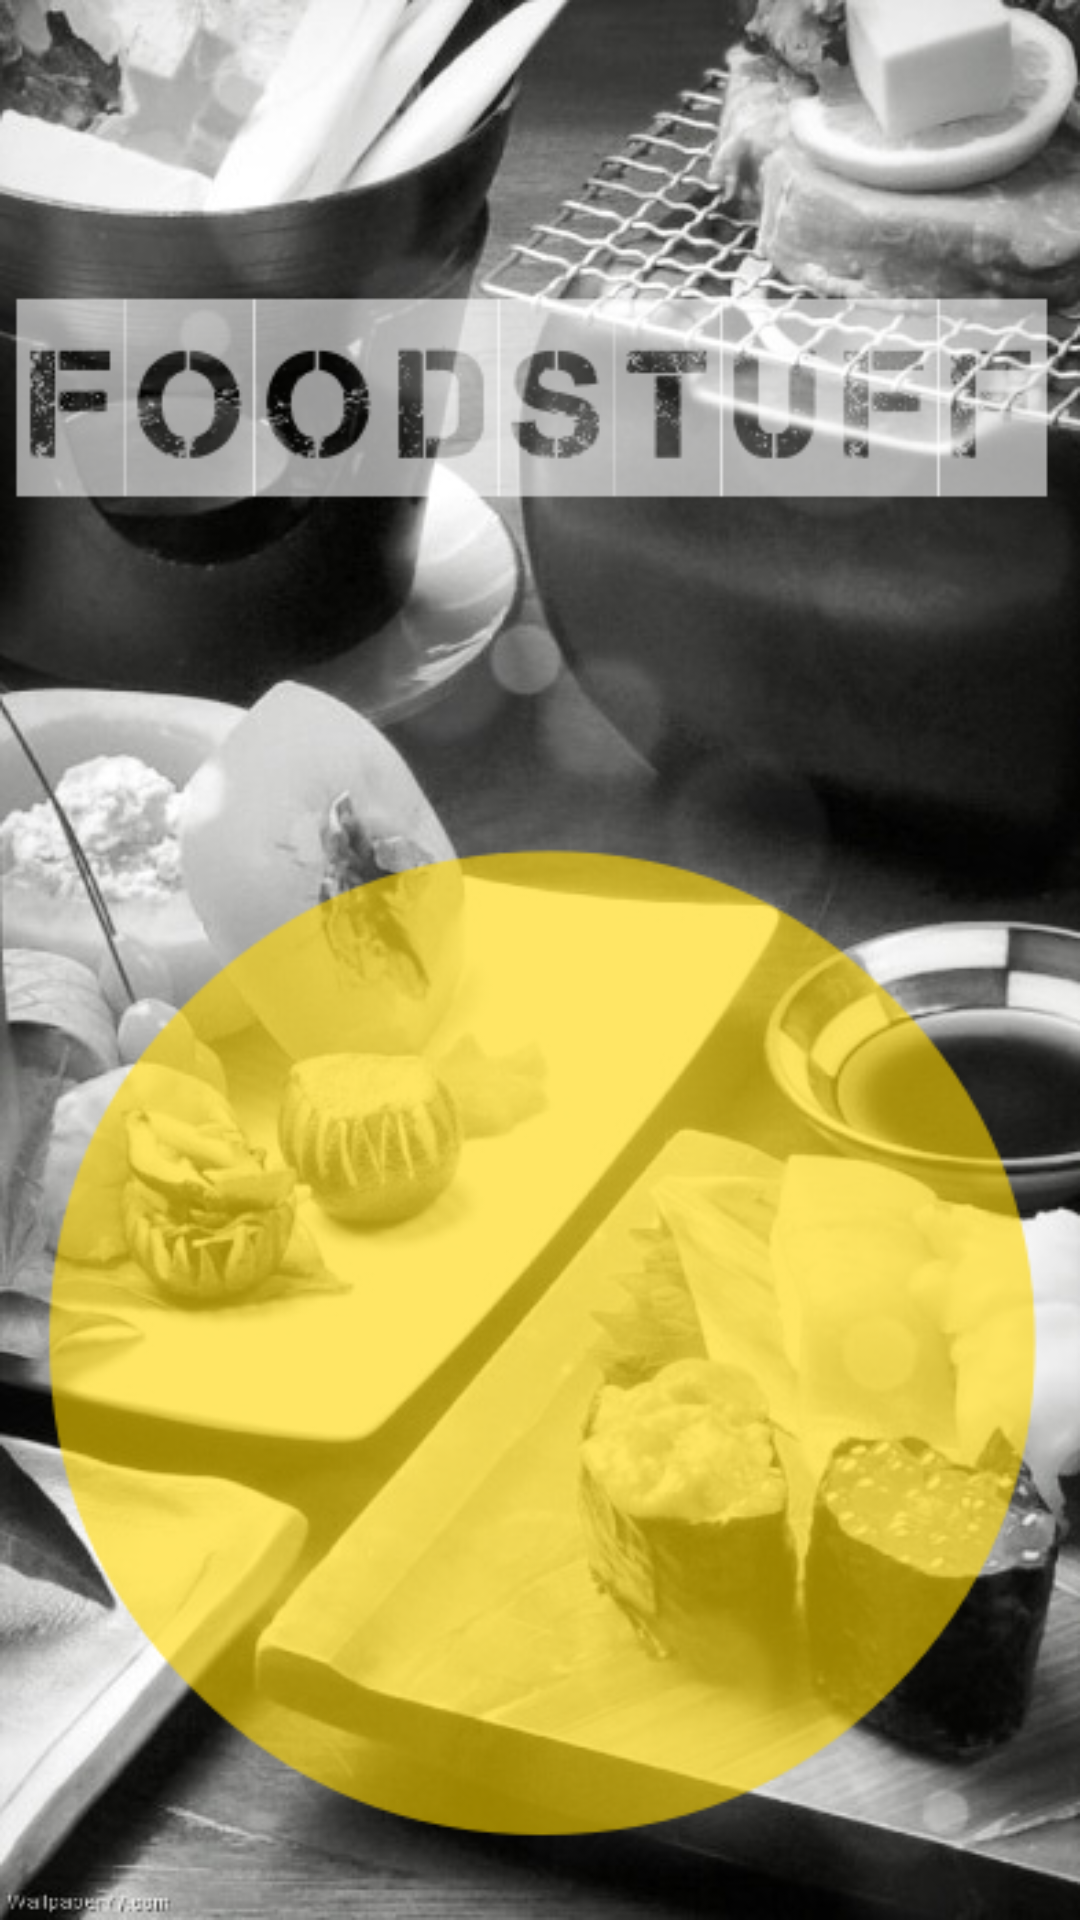

Produce the Android XML layout that renders to this screen, including the resource entries it uses.
<!-- AndroidManifest.xml: activity theme AppTheme.NoActionBar -->
<!-- res/layout/activity_splash.xml -->
<?xml version="1.0" encoding="utf-8"?>
<RelativeLayout xmlns:android="http://schemas.android.com/apk/res/android"
    xmlns:tools="http://schemas.android.com/tools"
    android:id="@+id/activity_splash"
    android:layout_width="match_parent"
    android:layout_height="match_parent"
    android:background="@drawable/splashscreen2"
    tools:context="com.example.abhinav_pc.foodstuff.SplashActivity">

</RelativeLayout>
<!-- resources referenced by this layout -->
<resources>
  <!-- drawable splashscreen2: png bitmap (drawable, 827393 bytes) -->
  <style name="AppTheme.NoActionBar">
          <item name="windowActionBar">false</item>
          <item name="windowNoTitle">true</item>
      </style>
</resources>
